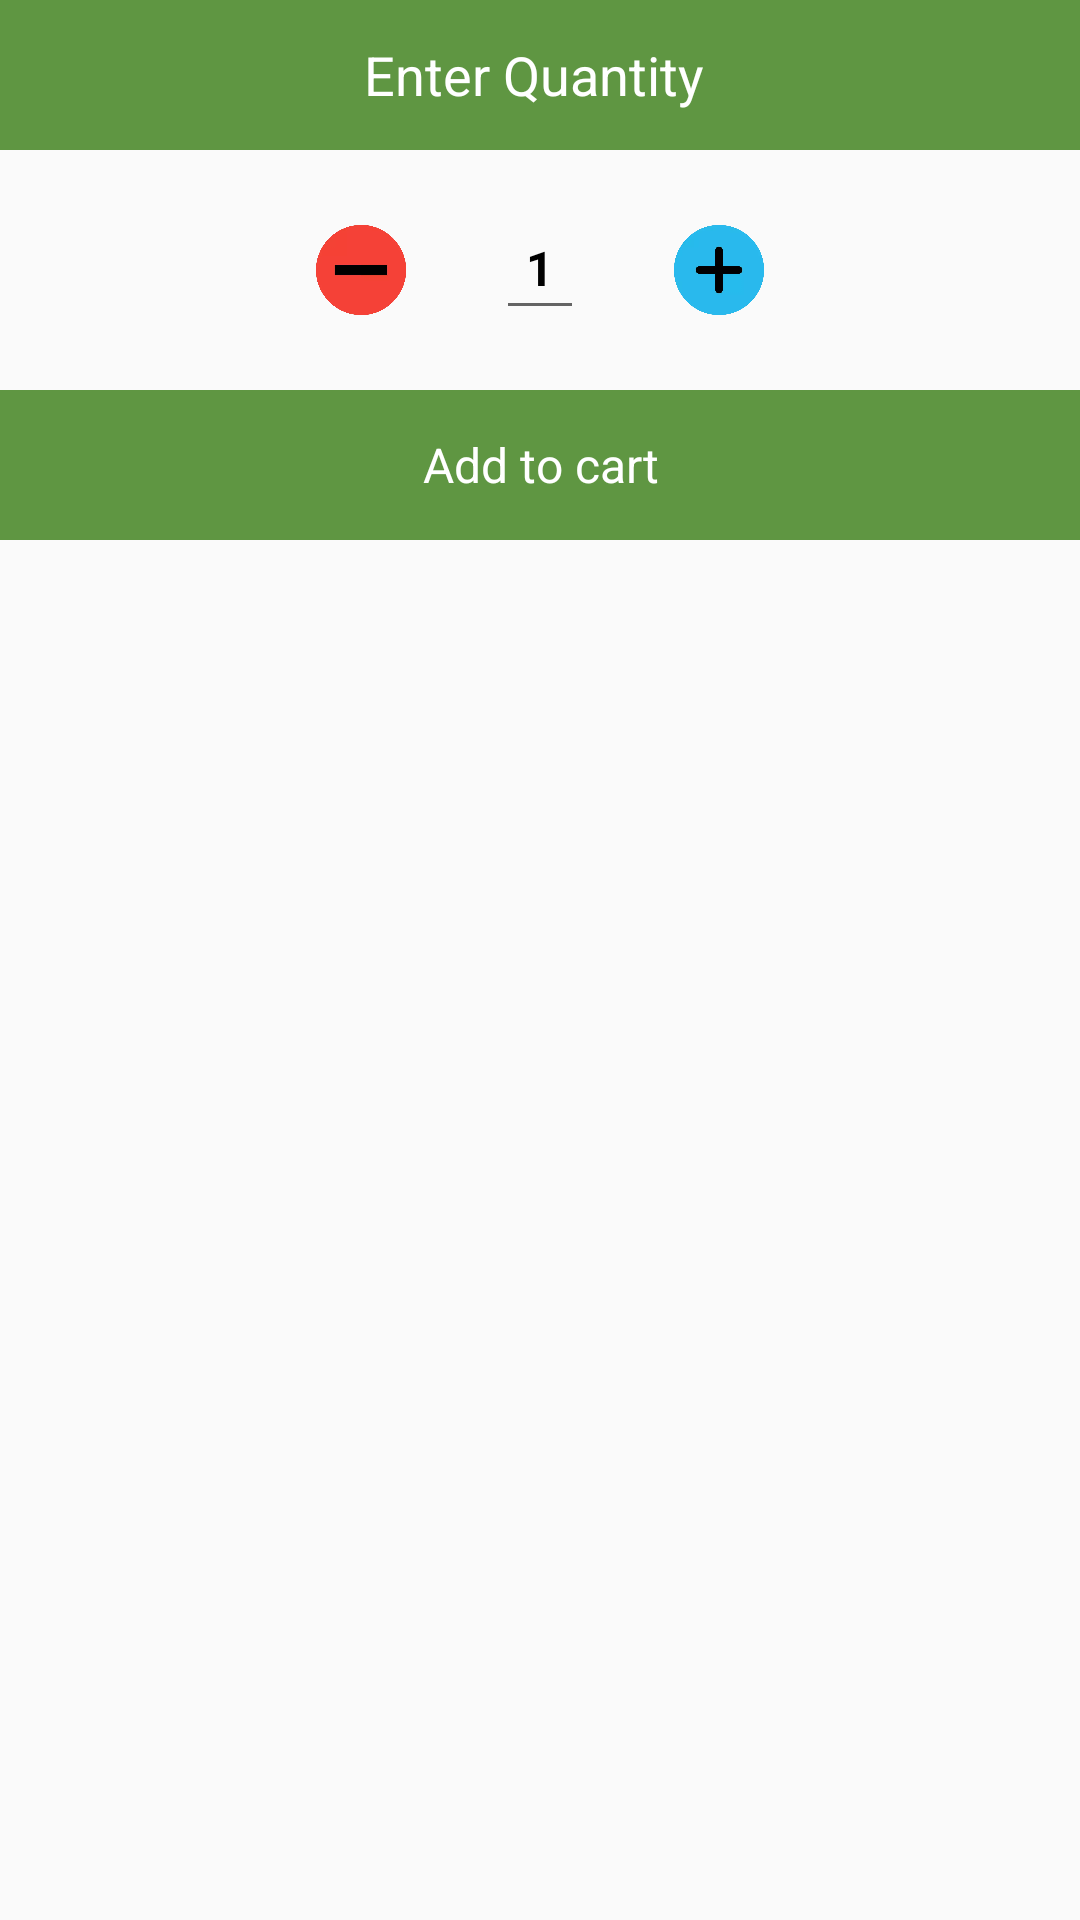

Here is an Android app screen rendered from its layout file. Give the layout XML and the strings, colors and styles it references.
<!-- AndroidManifest.xml: application theme AppTheme.NoActionBar -->
<!-- res/layout/dialog_item_quantity_update.xml -->
<?xml version="1.0" encoding="utf-8"?>
<LinearLayout xmlns:android="http://schemas.android.com/apk/res/android"
    xmlns:tools="http://schemas.android.com/tools"
    android:layout_width="match_parent"
    android:layout_height="wrap_content"
    android:orientation="vertical">

    <LinearLayout
        android:id="@+id/click_after_amount"
        android:layout_width="match_parent"
        android:layout_height="match_parent"
        android:layout_gravity="center"
        android:orientation="vertical">

        <LinearLayout
            android:layout_width="match_parent"
            android:layout_height="50dp"
            android:background="@color/colorPrimaryDark"
            android:gravity="end|center_vertical">

            <TextView
                android:layout_width="match_parent"
                android:layout_height="wrap_content"
                android:layout_gravity="center"
                android:gravity="center"
                android:text="Enter Quantity "
                android:textColor="@android:color/white"
                android:textSize="18sp" />

        </LinearLayout>

        <LinearLayout
            android:id="@+id/cart_plus_minus_layout"
            android:layout_width="match_parent"
            android:layout_height="wrap_content"
            android:layout_below="@+id/product_cart_code"
            android:layout_gravity="center"
            android:layout_margin="20dp"
            android:gravity="center"
            android:orientation="horizontal">


            <ImageView
                android:layout_marginRight="30dp"
                android:id="@+id/cart_decrement"
                android:layout_width="30dp"
                android:layout_height="30dp"
                android:src="@drawable/minus" />

            <EditText
                android:focusable="true"
                android:id="@+id/cart_product_quantity_tv"
                android:layout_width="wrap_content"
                android:layout_height="40dp"
                android:layout_gravity="center_vertical|center_horizontal"
                android:digits="0123456789"
                android:inputType="number"
                android:maxLength="4"
                android:padding="10dp"
                android:text="1"
                android:textColor="#000"
                android:textSize="16sp"
                android:textStyle="bold" />

            <ImageView
                android:layout_marginLeft="30dp"
                android:id="@+id/cart_increment"
                android:layout_width="30dp"
                android:layout_height="30dp"
                android:src="@drawable/add" />

        </LinearLayout>

        <LinearLayout
            android:gravity="end|center_vertical"
            android:layout_gravity="center"
            android:layout_width="match_parent"
            android:layout_height="wrap_content"
            android:orientation="horizontal">

            <TextView
                android:id="@+id/update_quantity_dialog"
                android:layout_width="match_parent"
                android:layout_height="50dp"
                android:layout_gravity="center"
                android:gravity="center"
                android:background="@color/colorPrimaryDark"
                android:text="Add to cart"
                android:textColor="#fff"
                android:textSize="16dp" />
        </LinearLayout>

        <TextView
            android:id="@+id/view_cart_button_dialog"
            android:layout_width="match_parent"
            android:layout_height="wrap_content"
            android:layout_marginLeft="10dp"
            android:layout_marginRight="10dp"
            android:layout_marginBottom="10dp"

            android:background="@color/colorPrimary"
            android:text="View Cart"
            android:textColor="#fff"
            android:visibility="gone" />

    </LinearLayout>
</LinearLayout>
<!-- resources referenced by this layout -->
<resources>
  <color name="colorPrimary">#BF1522</color>
  <color name="colorPrimaryDark">#5F9642</color>
  <!-- drawable add: webp bitmap (drawable, 8792 bytes) -->
  <!-- drawable minus: webp bitmap (drawable, 7012 bytes) -->
  <style name="AppTheme.NoActionBar">
          <item name="windowActionBar">false</item>
          <item name="windowNoTitle">true</item>
          <item name="android:textColor">@color/colorPrimaryDark</item>
      </style>
</resources>
